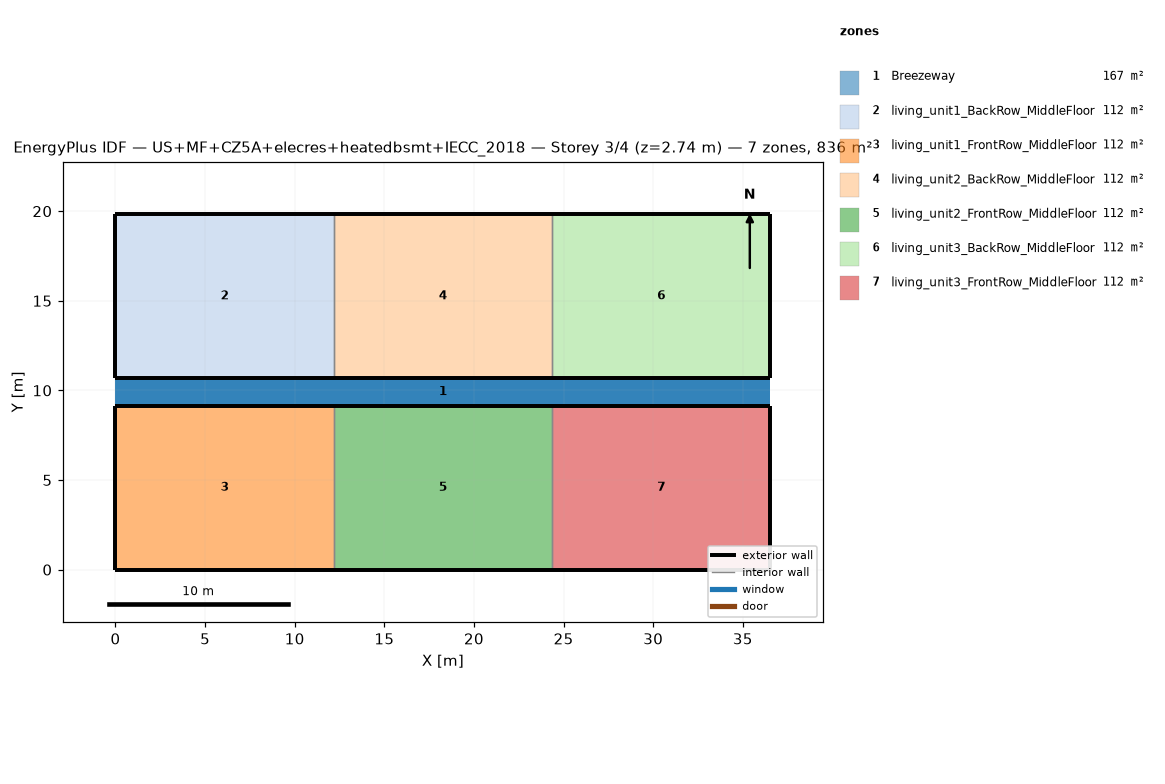
=== STOREY PLAN SPEC (per zone: floor XY polygon, exterior-wall plan segments, windows/doors) ===
zone 1: Breezeway  (167.0 m²)
  floor: (36.54, 9.16) (0.00, 9.16) (0.00, 10.68) (36.54, 10.68)
  floor: (36.54, 9.16) (0.00, 9.16) (0.00, 10.68) (36.54, 10.68)
  floor: (36.54, 9.16) (0.00, 9.16) (0.00, 10.68) (36.54, 10.68)
zone 2: living_unit1_BackRow_MiddleFloor  (111.5 m²)
  floor: (12.18, 10.68) (0.00, 10.68) (0.00, 19.84) (12.18, 19.84)
  exterior wall: (0.00, 10.68) – (12.18, 10.68)  [12.2 m]
  exterior wall: (12.18, 19.84) – (0.00, 19.84)  [12.2 m]
  exterior wall: (0.00, 19.84) – (0.00, 10.68)  [9.2 m]
  interior walls: 1
zone 3: living_unit1_FrontRow_MiddleFloor  (111.5 m²)
  floor: (12.18, 0.00) (0.00, 0.00) (0.00, 9.16) (12.18, 9.16)
  exterior wall: (0.00, 0.00) – (12.18, 0.00)  [12.2 m]
  exterior wall: (12.18, 9.16) – (0.00, 9.16)  [12.2 m]
  exterior wall: (0.00, 9.16) – (0.00, 0.00)  [9.2 m]
  interior walls: 1
zone 4: living_unit2_BackRow_MiddleFloor  (111.5 m²)
  floor: (24.36, 10.68) (12.18, 10.68) (12.18, 19.84) (24.36, 19.84)
  exterior wall: (12.18, 10.68) – (24.36, 10.68)  [12.2 m]
  exterior wall: (24.36, 19.84) – (12.18, 19.84)  [12.2 m]
  interior walls: 2
zone 5: living_unit2_FrontRow_MiddleFloor  (111.5 m²)
  floor: (24.36, 0.00) (12.18, 0.00) (12.18, 9.16) (24.36, 9.16)
  exterior wall: (12.18, 0.00) – (24.36, 0.00)  [12.2 m]
  exterior wall: (24.36, 9.16) – (12.18, 9.16)  [12.2 m]
  interior walls: 2
zone 6: living_unit3_BackRow_MiddleFloor  (111.5 m²)
  floor: (36.54, 10.68) (24.36, 10.68) (24.36, 19.84) (36.54, 19.84)
  exterior wall: (24.36, 10.68) – (36.54, 10.68)  [12.2 m]
  exterior wall: (36.54, 10.68) – (36.54, 19.84)  [9.2 m]
  exterior wall: (36.54, 19.84) – (24.36, 19.84)  [12.2 m]
  interior walls: 1
zone 7: living_unit3_FrontRow_MiddleFloor  (111.5 m²)
  floor: (36.54, 0.00) (24.36, 0.00) (24.36, 9.16) (36.54, 9.16)
  exterior wall: (24.36, 0.00) – (36.54, 0.00)  [12.2 m]
  exterior wall: (36.54, 0.00) – (36.54, 9.16)  [9.2 m]
  exterior wall: (36.54, 9.16) – (24.36, 9.16)  [12.2 m]
  interior walls: 1

=== DERIVED (storey summary) ===
Building: US+MF+CZ5A+elecres+heatedbsmt+IECC_2018
Storey: 3 of 4  (floor level z = 2.74 m)
Storey gross floor area: 836.2 m²
Zones on this storey: 7
  - Breezeway: floor 167.0 m²
  - living_unit1_BackRow_MiddleFloor: floor 111.5 m²; exterior wall 33.5 m (86.9 m²); WWR 0.0%
  - living_unit1_FrontRow_MiddleFloor: floor 111.5 m²; exterior wall 33.5 m (86.9 m²); WWR 0.0%
  - living_unit2_BackRow_MiddleFloor: floor 111.5 m²; exterior wall 24.4 m (63.1 m²); WWR 0.0%
  - living_unit2_FrontRow_MiddleFloor: floor 111.5 m²; exterior wall 24.4 m (63.1 m²); WWR 0.0%
  - living_unit3_BackRow_MiddleFloor: floor 111.5 m²; exterior wall 33.5 m (86.9 m²); WWR 0.0%
  - living_unit3_FrontRow_MiddleFloor: floor 111.5 m²; exterior wall 33.5 m (86.9 m²); WWR 0.0%
Zone adjacency (shared interzone walls):
  - living_unit1_BackRow_MiddleFloor ↔ living_unit2_BackRow_MiddleFloor
  - living_unit1_FrontRow_MiddleFloor ↔ living_unit2_FrontRow_MiddleFloor
  - living_unit2_BackRow_MiddleFloor ↔ living_unit3_BackRow_MiddleFloor
  - living_unit2_FrontRow_MiddleFloor ↔ living_unit3_FrontRow_MiddleFloor